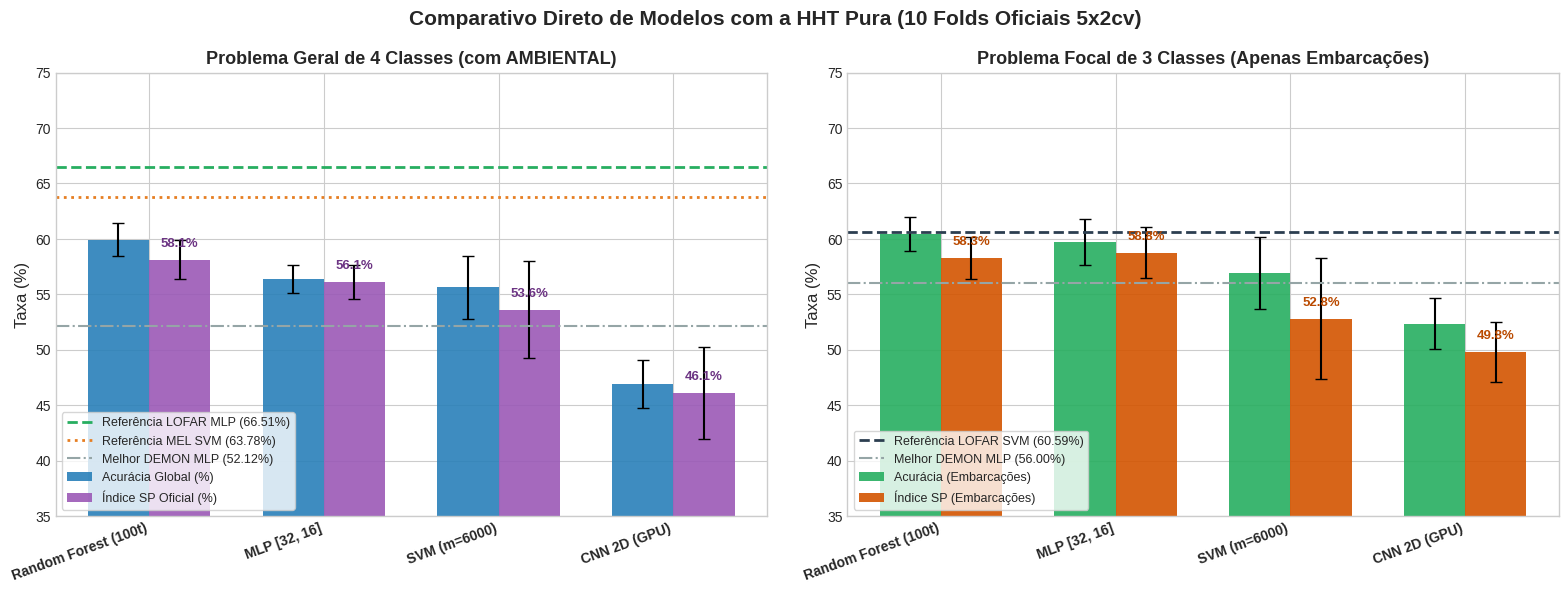
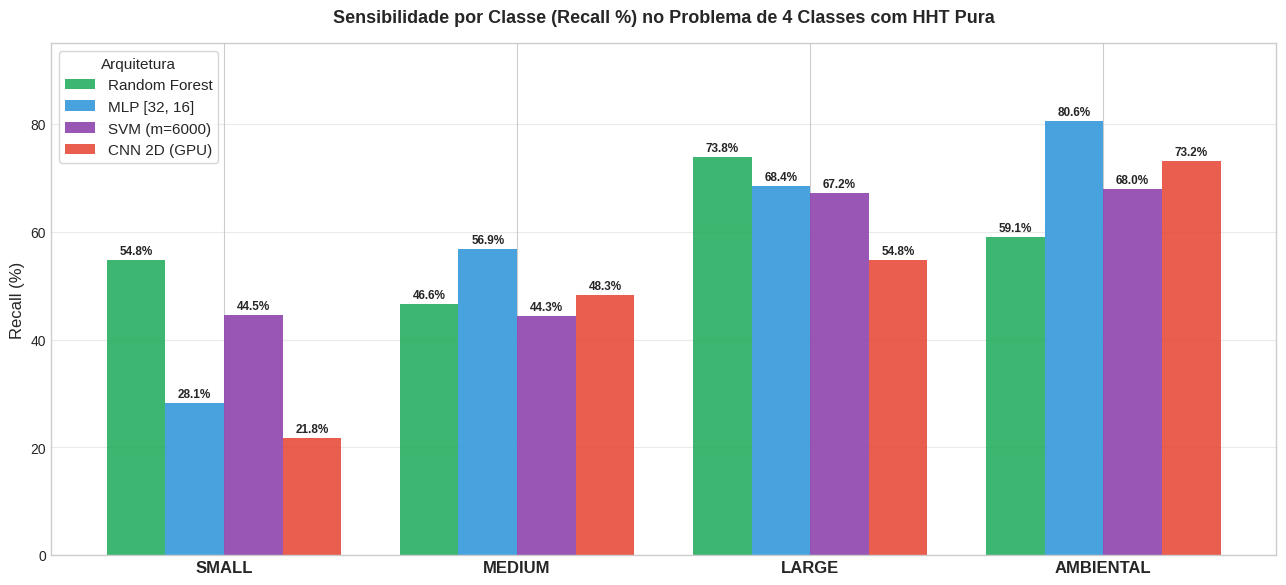
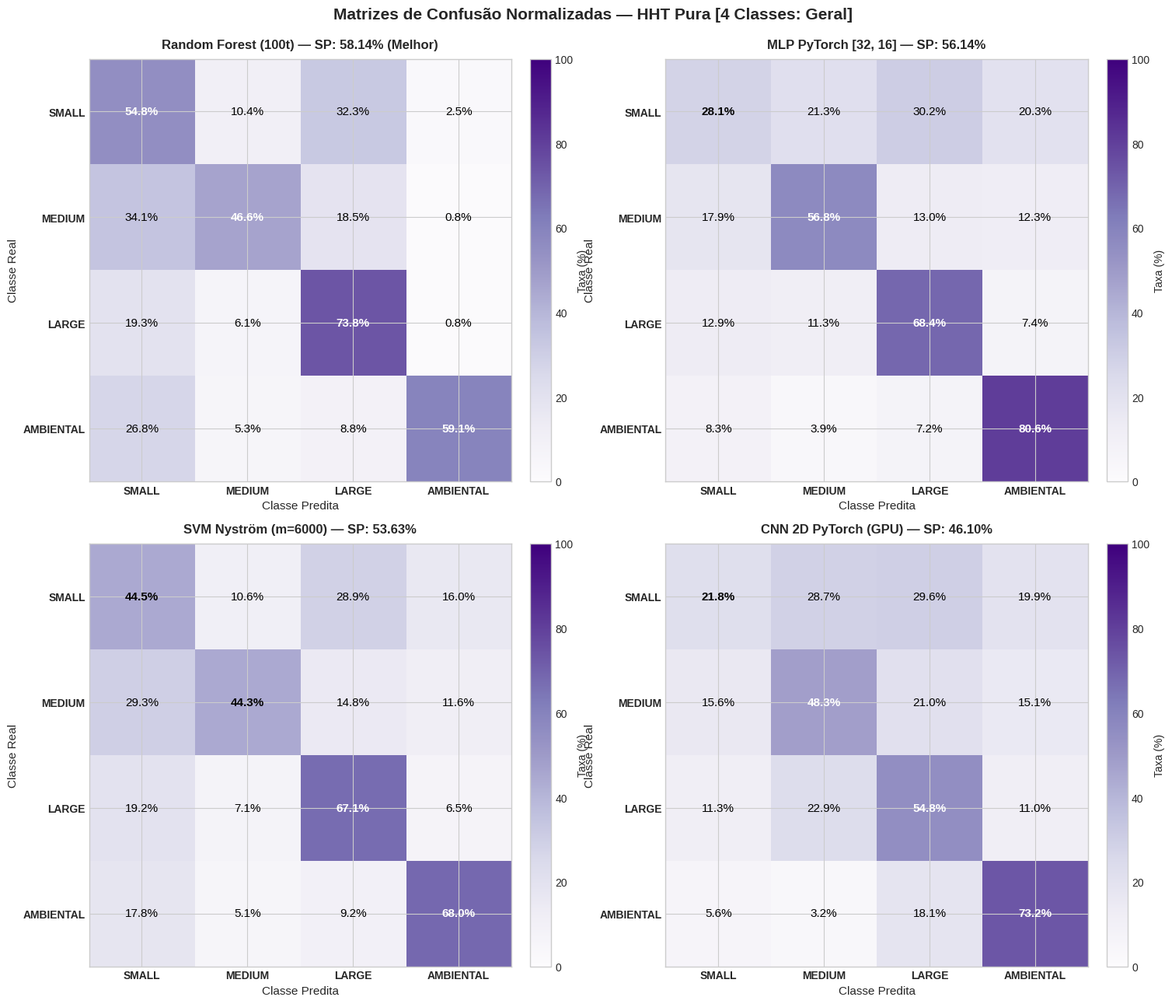
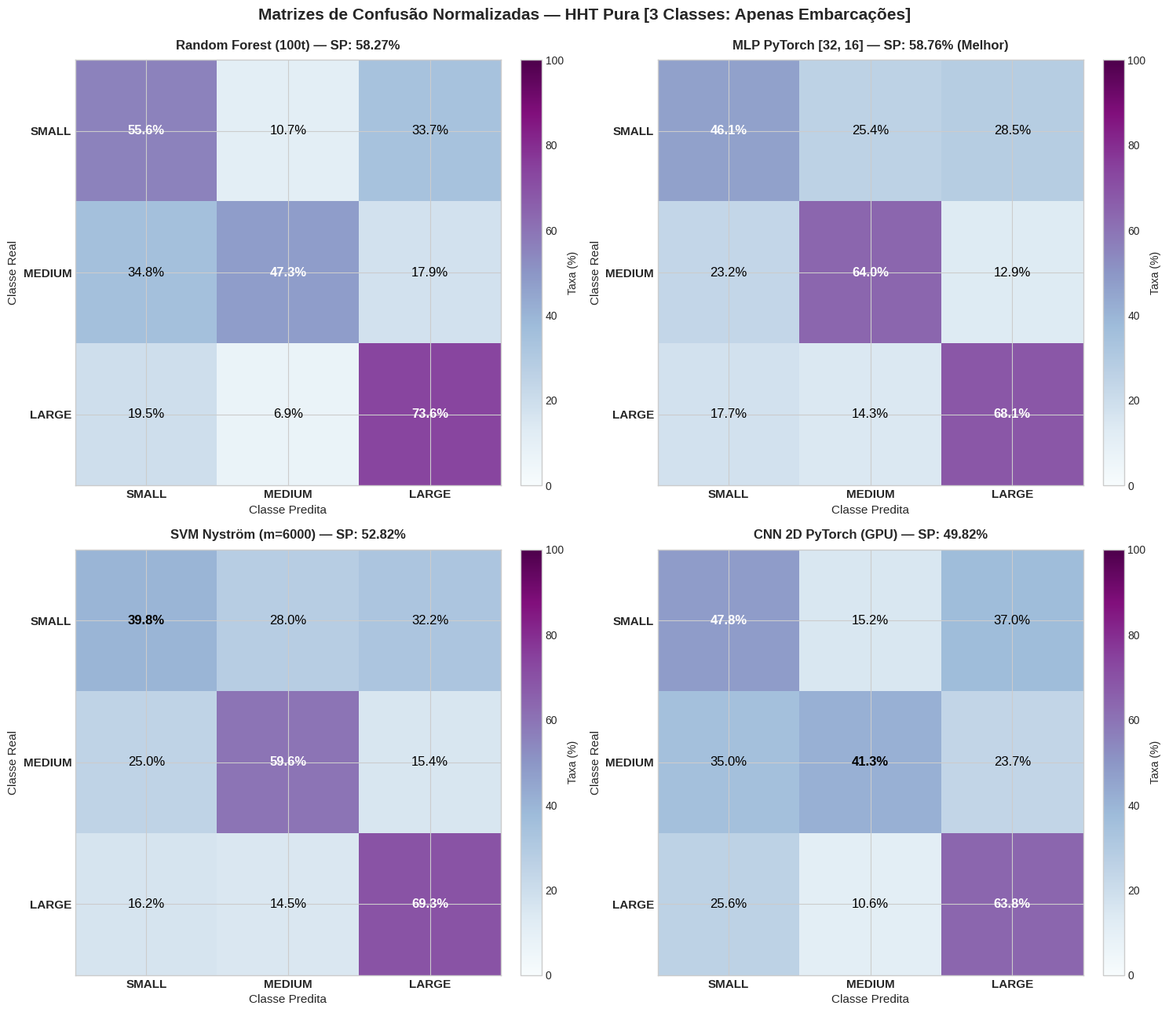

The script that saved these images, in order:
import os
import sys
import numpy as np
import pandas as pd
import matplotlib.pyplot as plt
try:
    from IPython.display import display, HTML
except ImportError:
    display = print

# Configuração de estilo visual acadêmico premium
plt.style.use('seaborn-v0_8-whitegrid' if 'seaborn-v0_8-whitegrid' in plt.style.available else 'default')
plt.rcParams.update({
    'font.family': 'sans-serif',
    'font.size': 11,
    'axes.labelsize': 12,
    'axes.titlesize': 13,
    'xtick.labelsize': 10,
    'ytick.labelsize': 10,
    'figure.titlesize': 15,
    'figure.dpi': 120
})

print('Ambiente configurado com sucesso! Bibliotecas prontas.')


tabela_dados = [
    # Baselines do Artigo Original (Silva et al., 2025)
    {'Modelo': 'MLP (Silva et al., 2025)', 'Rep': 'LOFAR', 'Dim': '1024', 'Acc 4C (%)': 67.48, 'SP 4C (%)': 66.51, 'Rec SMALL (%)': np.nan, 'Rec MED (%)': np.nan, 'Rec LARGE (%)': np.nan, 'Rec AMB (%)': np.nan, 'Acc 3C (%)': np.nan, 'SP 3C (%)': np.nan},
    {'Modelo': 'CNN (Silva et al., 2025)', 'Rep': 'LOFAR', 'Dim': '32x1024', 'Acc 4C (%)': 67.02, 'SP 4C (%)': 66.05, 'Rec SMALL (%)': np.nan, 'Rec MED (%)': np.nan, 'Rec LARGE (%)': np.nan, 'Rec AMB (%)': np.nan, 'Acc 3C (%)': np.nan, 'SP 3C (%)': np.nan},
    {'Modelo': 'SVM m=6000 (Proposto)', 'Rep': 'LOFAR', 'Dim': '1024', 'Acc 4C (%)': 65.47, 'SP 4C (%)': 63.83, 'Rec SMALL (%)': 47.81, 'Rec MED (%)': 55.77, 'Rec LARGE (%)': 74.91, 'Rec AMB (%)': 77.65, 'Acc 3C (%)': 59.41, 'SP 3C (%)': 60.59},
    {'Modelo': 'SVM Golden (Proposto)', 'Rep': 'MEL', 'Dim': '256', 'Acc 4C (%)': 64.56, 'SP 4C (%)': 63.78, 'Rec SMALL (%)': 50.90, 'Rec MED (%)': 60.40, 'Rec LARGE (%)': 69.16, 'Rec AMB (%)': 77.86, 'Acc 3C (%)': 61.20, 'SP 3C (%)': 60.50},
    {'Modelo': 'CNN (Silva et al., 2025)', 'Rep': 'MEL', 'Dim': '32x256', 'Acc 4C (%)': 64.99, 'SP 4C (%)': 63.52, 'Rec SMALL (%)': np.nan, 'Rec MED (%)': np.nan, 'Rec LARGE (%)': np.nan, 'Rec AMB (%)': np.nan, 'Acc 3C (%)': np.nan, 'SP 3C (%)': np.nan},
    {'Modelo': 'MLP (Silva et al., 2025)', 'Rep': 'MEL', 'Dim': '256', 'Acc 4C (%)': 64.51, 'SP 4C (%)': 63.38, 'Rec SMALL (%)': np.nan, 'Rec MED (%)': np.nan, 'Rec LARGE (%)': np.nan, 'Rec AMB (%)': np.nan, 'Acc 3C (%)': np.nan, 'SP 3C (%)': np.nan},
    {'Modelo': 'RF (Silva et al., 2025)', 'Rep': 'MEL', 'Dim': '256', 'Acc 4C (%)': 62.64, 'SP 4C (%)': 62.22, 'Rec SMALL (%)': np.nan, 'Rec MED (%)': np.nan, 'Rec LARGE (%)': np.nan, 'Rec AMB (%)': np.nan, 'Acc 3C (%)': np.nan, 'SP 3C (%)': np.nan},
    {'Modelo': 'RF (Silva et al., 2025)', 'Rep': 'LOFAR', 'Dim': '1024', 'Acc 4C (%)': 58.87, 'SP 4C (%)': 56.92, 'Rec SMALL (%)': np.nan, 'Rec MED (%)': np.nan, 'Rec LARGE (%)': np.nan, 'Rec AMB (%)': np.nan, 'Acc 3C (%)': np.nan, 'SP 3C (%)': np.nan},
    # Modelos Avaliados com HHT Pura (10 Folds 5x2cv)
    {'Modelo': 'Random Forest 100t (Campeão HHT)', 'Rep': 'HHT', 'Dim': '256', 'Acc 4C (%)': 59.94, 'SP 4C (%)': 58.14, 'Rec SMALL (%)': 54.83, 'Rec MED (%)': 46.64, 'Rec LARGE (%)': 73.83, 'Rec AMB (%)': 59.08, 'Acc 3C (%)': 60.43, 'SP 3C (%)': 58.27},
    {'Modelo': 'MLP PyTorch [32, 16] (GPU)', 'Rep': 'HHT', 'Dim': '256', 'Acc 4C (%)': 56.37, 'SP 4C (%)': 56.14, 'Rec SMALL (%)': 28.15, 'Rec MED (%)': 56.85, 'Rec LARGE (%)': 68.41, 'Rec AMB (%)': 80.61, 'Acc 3C (%)': 59.70, 'SP 3C (%)': 58.76},
    {'Modelo': 'SVM Nyström m=6000', 'Rep': 'HHT', 'Dim': '256', 'Acc 4C (%)': 55.63, 'SP 4C (%)': 53.63, 'Rec SMALL (%)': 44.49, 'Rec MED (%)': 44.30, 'Rec LARGE (%)': 67.15, 'Rec AMB (%)': 67.96, 'Acc 3C (%)': 56.93, 'SP 3C (%)': 52.82},
    {'Modelo': 'CNN 2D PyTorch (GPU)', 'Rep': 'HHT', 'Dim': '32x256', 'Acc 4C (%)': 46.92, 'SP 4C (%)': 46.10, 'Rec SMALL (%)': 21.80, 'Rec MED (%)': 48.32, 'Rec LARGE (%)': 54.81, 'Rec AMB (%)': 73.16, 'Acc 3C (%)': 52.35, 'SP 3C (%)': 49.82},
    # Melhor Modelo com DEMON (Notebook 7)
    {'Modelo': 'MLP PyTorch [32, 16]', 'Rep': 'DEMON', 'Dim': '253', 'Acc 4C (%)': 52.10, 'SP 4C (%)': 52.12, 'Rec SMALL (%)': 29.78, 'Rec MED (%)': 46.04, 'Rec LARGE (%)': 62.66, 'Rec AMB (%)': 78.78, 'Acc 3C (%)': 57.12, 'SP 3C (%)': 56.00}
]

df_master = pd.DataFrame(tabela_dados)
display(df_master)


fig, (ax1, ax2) = plt.subplots(1, 2, figsize=(16, 6))

hht_models = ['Random Forest (100t)', 'MLP [32, 16]', 'SVM (m=6000)', 'CNN 2D (GPU)']
sp_4c = [58.14, 56.14, 53.63, 46.10]
sp_4c_err = [1.79, 1.52, 4.40, 4.14]
acc_4c = [59.94, 56.37, 55.63, 46.92]
acc_4c_err = [1.48, 1.29, 2.81, 2.13]

sp_3c = [58.27, 58.76, 52.82, 49.82]
sp_3c_err = [1.86, 2.33, 5.48, 2.73]
acc_3c = [60.43, 59.70, 56.93, 52.35]
acc_3c_err = [1.53, 2.08, 3.24, 2.32]

x = np.arange(len(hht_models))
w = 0.35

# Gráfico 1: 4 Classes
rects1 = ax1.bar(x - w/2, acc_4c, w, yerr=acc_4c_err, capsize=4, label='Acurácia Global (%)', color='#2980b9', alpha=0.9)
rects2 = ax1.bar(x + w/2, sp_4c, w, yerr=sp_4c_err, capsize=4, label='Índice SP Oficial (%)', color='#9b59b6', alpha=0.9)
ax1.axhline(66.51, color='#27ae60', linestyle='--', lw=2, label='Referência LOFAR MLP (66.51%)')
ax1.axhline(63.78, color='#e67e22', linestyle=':', lw=2, label='Referência MEL SVM (63.78%)')
ax1.axhline(52.12, color='#95a5a6', linestyle='-.', lw=1.5, label='Melhor DEMON MLP (52.12%)')
ax1.set_title('Problema Geral de 4 Classes (com AMBIENTAL)', fontweight='bold')
ax1.set_xticks(x)
ax1.set_xticklabels(hht_models, rotation=20, ha='right', fontweight='bold')
ax1.set_ylabel('Taxa (%)')
ax1.set_ylim(35, 75)
ax1.legend(loc='lower left', frameon=True, fontsize=9)

for rect in rects2:
    h = rect.get_height()
    ax1.annotate(f'{h:.1f}%', xy=(rect.get_x() + rect.get_width()/2, h),
                 xytext=(0, 7), textcoords="offset points", ha='center', va='bottom', fontsize=9.5, fontweight='bold', color='#6c3483')

# Gráfico 2: 3 Classes
rects3 = ax2.bar(x - w/2, acc_3c, w, yerr=acc_3c_err, capsize=4, label='Acurácia (Embarcações)', color='#27ae60', alpha=0.9)
rects4 = ax2.bar(x + w/2, sp_3c, w, yerr=sp_3c_err, capsize=4, label='Índice SP (Embarcações)', color='#d35400', alpha=0.9)
ax2.axhline(60.59, color='#2c3e50', linestyle='--', lw=2, label='Referência LOFAR SVM (60.59%)')
ax2.axhline(56.00, color='#95a5a6', linestyle='-.', lw=1.5, label='Melhor DEMON MLP (56.00%)')
ax2.set_title('Problema Focal de 3 Classes (Apenas Embarcações)', fontweight='bold')
ax2.set_xticks(x)
ax2.set_xticklabels(hht_models, rotation=20, ha='right', fontweight='bold')
ax2.set_ylabel('Taxa (%)')
ax2.set_ylim(35, 75)
ax2.legend(loc='lower left', frameon=True, fontsize=9)

for rect in rects4:
    h = rect.get_height()
    ax2.annotate(f'{h:.1f}%', xy=(rect.get_x() + rect.get_width()/2, h),
                 xytext=(0, 7), textcoords="offset points", ha='center', va='bottom', fontsize=9.5, fontweight='bold', color='#ba4a00')

plt.suptitle('Comparativo Direto de Modelos com a HHT Pura (10 Folds Oficiais 5x2cv)', fontsize=15, fontweight='bold', y=0.98)
plt.tight_layout()
plt.show()


classes = ['SMALL', 'MEDIUM', 'LARGE', 'AMBIENTAL']
models_subset = ['Random Forest', 'MLP [32, 16]', 'SVM (m=6000)', 'CNN 2D (GPU)']

recalls_matrix = np.array([
    [54.83, 46.64, 73.83, 59.08],  # Random Forest
    [28.15, 56.85, 68.41, 80.61],  # MLP
    [44.49, 44.30, 67.15, 67.96],  # SVM m=6000
    [21.80, 48.32, 54.81, 73.16]   # CNN 2D
])

fig, ax = plt.subplots(figsize=(13, 6))
x = np.arange(len(classes))
width = 0.20
colors = ['#27ae60', '#3498db', '#8e44ad', '#e74c3c']

for i, (m_name, color) in enumerate(zip(models_subset, colors)):
    offset = (i - 1.5) * width
    rects = ax.bar(x + offset, recalls_matrix[i], width, label=m_name, color=color, alpha=0.9)
    for rect in rects:
        h = rect.get_height()
        ax.annotate(f'{h:.1f}%', xy=(rect.get_x() + rect.get_width()/2, h),
                    xytext=(0, 2), textcoords="offset points", ha='center', va='bottom', fontsize=8.5, fontweight='bold')

ax.set_title('Sensibilidade por Classe (Recall %) no Problema de 4 Classes com HHT Pura', fontweight='bold', pad=15)
ax.set_xticks(x)
ax.set_xticklabels(classes, fontsize=12, fontweight='bold')
ax.set_ylabel('Recall (%)', fontsize=12)
ax.set_ylim(0, 95)
ax.legend(title='Arquitetura', loc='upper left', frameon=True)
ax.grid(True, axis='y', alpha=0.4)

plt.tight_layout()
plt.show()


# Matrizes de Confusão 4-Classes Normalizadas (%)
cm_rf_4c = np.array([
    [54.8, 10.4, 32.3,  2.5],
    [34.1, 46.6, 18.5,  0.8],
    [19.3,  6.1, 73.8,  0.8],
    [26.8,  5.3,  8.8, 59.1]
])

cm_mlp_4c = np.array([
    [28.1, 21.3, 30.2, 20.3],
    [17.9, 56.8, 13.0, 12.3],
    [12.9, 11.3, 68.4,  7.4],
    [ 8.3,  3.9,  7.2, 80.6]
])

cm_svm_4c = np.array([
    [44.5, 10.6, 28.9, 16.0],
    [29.3, 44.3, 14.8, 11.6],
    [19.2,  7.1, 67.1,  6.5],
    [17.8,  5.1,  9.2, 68.0]
])

cm_cnn_4c = np.array([
    [21.8, 28.7, 29.6, 19.9],
    [15.6, 48.3, 21.0, 15.1],
    [11.3, 22.9, 54.8, 11.0],
    [ 5.6,  3.2, 18.1, 73.2]
])

cms = [cm_rf_4c, cm_mlp_4c, cm_svm_4c, cm_cnn_4c]
titles = [
    'Random Forest (100t) — SP: 58.14% (Melhor)',
    'MLP PyTorch [32, 16] — SP: 56.14%',
    'SVM Nyström (m=6000) — SP: 53.63%',
    'CNN 2D PyTorch (GPU) — SP: 46.10%'
]
classes = ['SMALL', 'MEDIUM', 'LARGE', 'AMBIENTAL']

fig, axes = plt.subplots(2, 2, figsize=(15, 13))
axes = axes.flatten()

for idx, (cm, title) in enumerate(zip(cms, titles)):
    ax = axes[idx]
    im = ax.imshow(cm, cmap='Purples', vmin=0, vmax=100)
    ax.set_title(title, fontsize=12, fontweight='bold', pad=10)
    ax.set_xticks(range(4))
    ax.set_yticks(range(4))
    ax.set_xticklabels(classes, fontsize=10, fontweight='bold')
    ax.set_yticklabels(classes, fontsize=10, fontweight='bold')
    ax.set_xlabel('Classe Predita', fontsize=11)
    ax.set_ylabel('Classe Real', fontsize=11)
    
    for i in range(4):
        for j in range(4):
            val = cm[i, j]
            color = 'white' if val > 45 else 'black'
            weight = 'bold' if i == j else 'normal'
            ax.text(j, i, f'{val:.1f}%', ha='center', va='center', color=color, fontsize=11, fontweight=weight)
    
    cbar = fig.colorbar(im, ax=ax, fraction=0.046, pad=0.04)
    cbar.set_label('Taxa (%)', fontsize=10)

plt.suptitle('Matrizes de Confusão Normalizadas — HHT Pura [4 Classes: Geral]', fontsize=15, fontweight='bold', y=0.99)
plt.tight_layout()
plt.show()


# Matrizes de Confusão 3-Classes Normalizadas (%)
cm_rf_3c = np.array([
    [55.6, 10.7, 33.7],
    [34.8, 47.3, 17.9],
    [19.5,  6.9, 73.6]
])

cm_mlp_3c = np.array([
    [46.1, 25.4, 28.5],
    [23.2, 64.0, 12.9],
    [17.7, 14.3, 68.1]
])

cm_svm_3c = np.array([
    [39.8, 28.0, 32.2],
    [25.0, 59.6, 15.4],
    [16.2, 14.5, 69.3]
])

cm_cnn_3c = np.array([
    [47.8, 15.2, 37.0],
    [35.0, 41.3, 23.7],
    [25.6, 10.6, 63.8]
])

cms_3c = [cm_rf_3c, cm_mlp_3c, cm_svm_3c, cm_cnn_3c]
titles_3c = [
    'Random Forest (100t) — SP: 58.27%',
    'MLP PyTorch [32, 16] — SP: 58.76% (Melhor)',
    'SVM Nyström (m=6000) — SP: 52.82%',
    'CNN 2D PyTorch (GPU) — SP: 49.82%'
]
classes_3c = ['SMALL', 'MEDIUM', 'LARGE']

fig, axes = plt.subplots(2, 2, figsize=(15, 13))
axes = axes.flatten()

for idx, (cm, title) in enumerate(zip(cms_3c, titles_3c)):
    ax = axes[idx]
    im = ax.imshow(cm, cmap='BuPu', vmin=0, vmax=100)
    ax.set_title(title, fontsize=12, fontweight='bold', pad=10)
    ax.set_xticks(range(3))
    ax.set_yticks(range(3))
    ax.set_xticklabels(classes_3c, fontsize=11, fontweight='bold')
    ax.set_yticklabels(classes_3c, fontsize=11, fontweight='bold')
    ax.set_xlabel('Classe Predita', fontsize=11)
    ax.set_ylabel('Classe Real', fontsize=11)
    
    for i in range(3):
        for j in range(3):
            val = cm[i, j]
            color = 'white' if val > 45 else 'black'
            weight = 'bold' if i == j else 'normal'
            ax.text(j, i, f'{val:.1f}%', ha='center', va='center', color=color, fontsize=12, fontweight=weight)
    
    cbar = fig.colorbar(im, ax=ax, fraction=0.046, pad=0.04)
    cbar.set_label('Taxa (%)', fontsize=10)

plt.suptitle('Matrizes de Confusão Normalizadas — HHT Pura [3 Classes: Apenas Embarcações]', fontsize=15, fontweight='bold', y=0.99)
plt.tight_layout()
plt.show()
